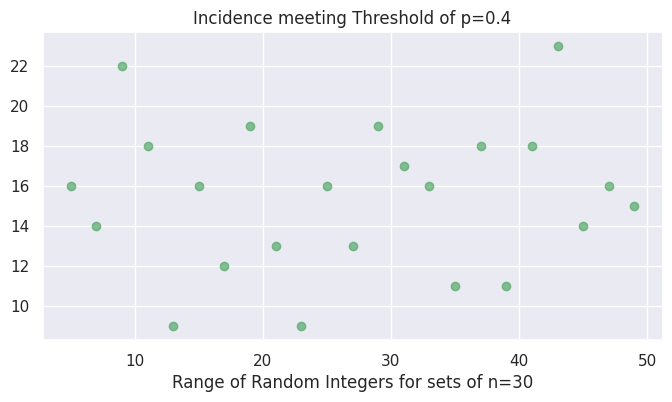

This figure's Python source:
#!/usr/bin/env python3
# -*- coding: utf-8 -*-

import matplotlib.pyplot as plt 
import numpy as np 
import seaborn as sns
sns.set()

"""
Set parameters below
--------------------

"""
nsim=1000
nsize=30
threshold=0.4
"""
nsim = number of simulations
nsize = number of items in random arrays

"""
xval=[]
yval=[]

for isize in range(5,50,2):
    pcorr=[]
    for s in range(nsim):
        x=np.random.randint(1,isize,size=nsize)
        y=np.random.randint(1,isize,size=nsize)
        pcorr.append(np.corrcoef(x,y)[0,1])

    xval.append(isize)
    pca=np.asarray(pcorr)
    yval.append((pca >= threshold).sum())
    pcorr.clear

# Plot results
plt.figure(figsize=(8,4))
plt.plot(xval, yval, 'o', color='g', alpha=0.7)
plt.title('Incidence meeting Threshold of p='+str(threshold))
plt.xlabel('Range of Random Integers for sets of n='+str(nsize))

plt.show()